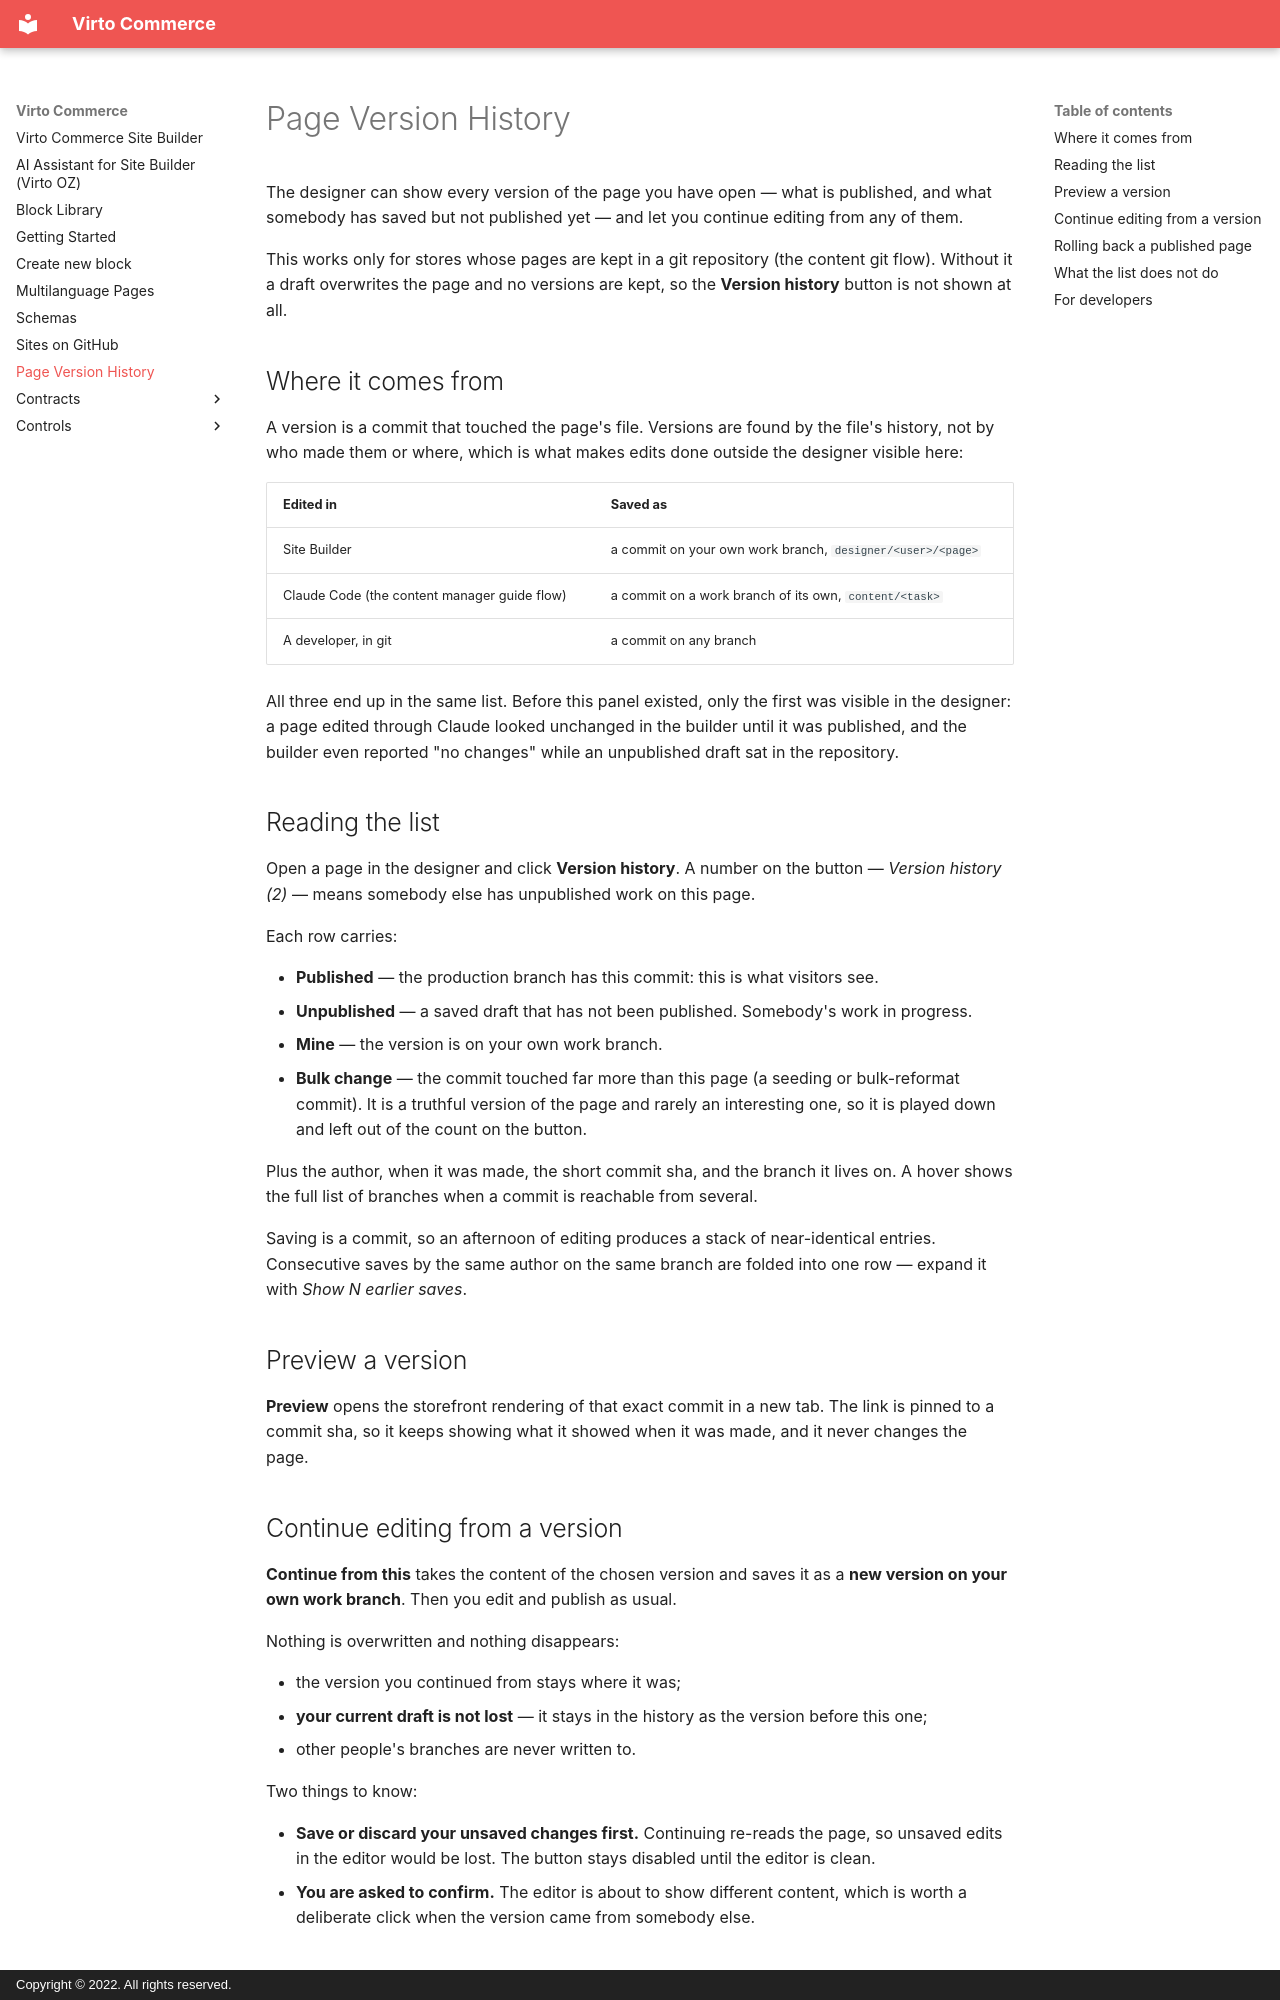

repository: VirtoCommerce/vc-module-site-builder · page: version-history/index.html · generator: mkdocs · copyright: Copyright © 2022. All rights reserved.

# Page Version History

The designer can show every version of the page you have open — what is published, and what somebody has
saved but not published yet — and let you continue editing from any of them.

This works only for stores whose pages are kept in a git repository (the content git flow). Without it a
draft overwrites the page and no versions are kept, so the **Version history** button is not shown at all.

## Where it comes from

A version is a commit that touched the page's file. Versions are found by the file's history, not by who
made them or where, which is what makes edits done outside the designer visible here:

| Edited in | Saved as |
|---|---|
| Site Builder | a commit on your own work branch, `designer/<user>/<page>` |
| Claude Code (the content manager guide flow) | a commit on a work branch of its own, `content/<task>` |
| A developer, in git | a commit on any branch |

All three end up in the same list. Before this panel existed, only the first was visible in the designer:
a page edited through Claude looked unchanged in the builder until it was published, and the builder even
reported "no changes" while an unpublished draft sat in the repository.

## Reading the list

Open a page in the designer and click **Version history**. A number on the button — *Version history (2)*
— means somebody else has unpublished work on this page.

Each row carries:

- **Published** — the production branch has this commit: this is what visitors see.
- **Unpublished** — a saved draft that has not been published. Somebody's work in progress.
- **Mine** — the version is on your own work branch.
- **Bulk change** — the commit touched far more than this page (a seeding or bulk-reformat commit). It is a
  truthful version of the page and rarely an interesting one, so it is played down and left out of the
  count on the button.

Plus the author, when it was made, the short commit sha, and the branch it lives on. A hover shows the full
list of branches when a commit is reachable from several.

Saving is a commit, so an afternoon of editing produces a stack of near-identical entries. Consecutive
saves by the same author on the same branch are folded into one row — expand it with *Show N earlier saves*.

## Preview a version

**Preview** opens the storefront rendering of that exact commit in a new tab. The link is pinned to a
commit sha, so it keeps showing what it showed when it was made, and it never changes the page.

## Continue editing from a version

**Continue from this** takes the content of the chosen version and saves it as a **new version on your own
work branch**. Then you edit and publish as usual.

Nothing is overwritten and nothing disappears:

- the version you continued from stays where it was;
- **your current draft is not lost** — it stays in the history as the version before this one;
- other people's branches are never written to.

Two things to know:

- **Save or discard your unsaved changes first.** Continuing re-reads the page, so unsaved edits in the
  editor would be lost. The button stays disabled until the editor is clean.
- **You are asked to confirm.** The editor is about to show different content, which is worth a deliberate
  click when the version came from somebody else.

## Rolling back a published page

Continue from the last good version, then press **Publish**. That is the whole rollback: the restored
content goes through the usual pull request and deploy, and the bad version stays in history rather than
being erased. No git client, and no developer, required.
